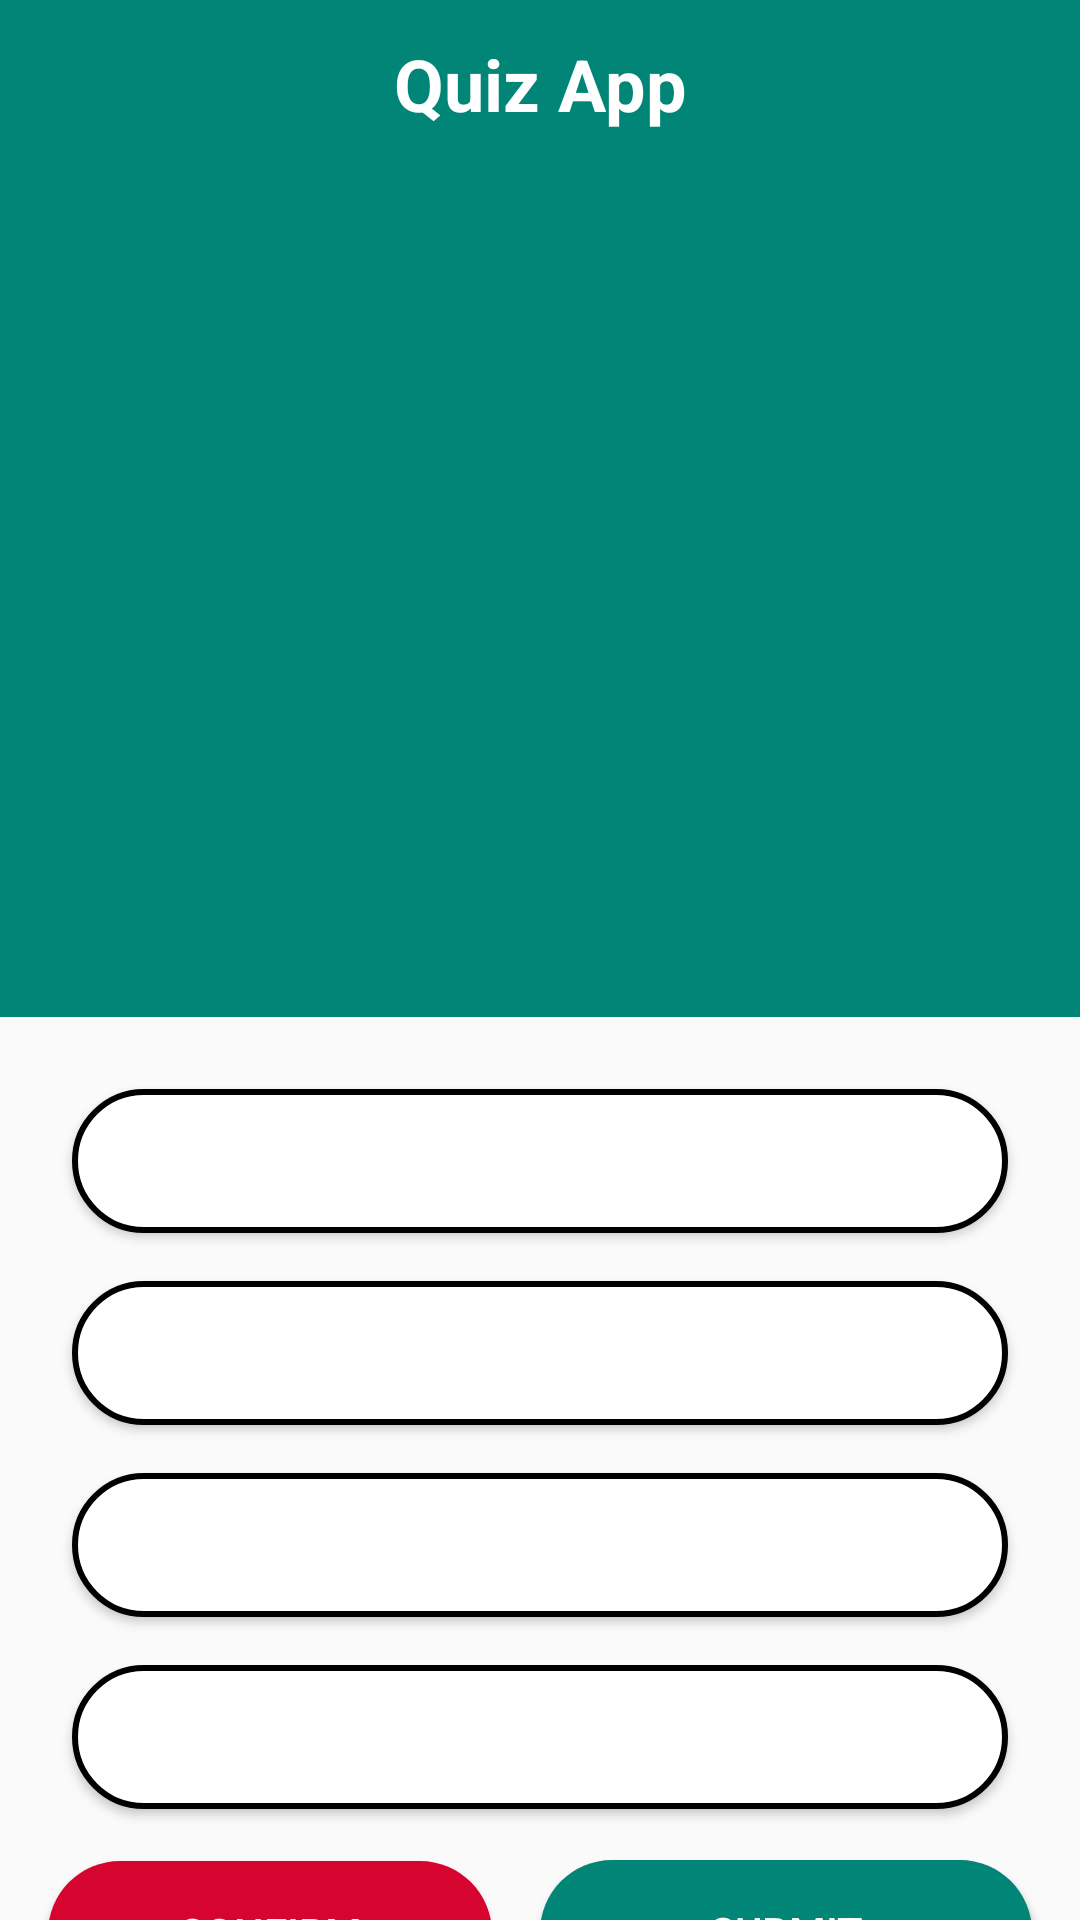

This screen was rendered from an Android layout file. Write that file and the resources it references.
<!-- AndroidManifest.xml: application theme Theme.QuizApp -->
<!-- res/layout/activity_main.xml -->
<?xml version="1.0" encoding="utf-8"?>
<androidx.constraintlayout.widget.ConstraintLayout xmlns:android="http://schemas.android.com/apk/res/android"
    xmlns:app="http://schemas.android.com/apk/res-auto"
    xmlns:tools="http://schemas.android.com/tools"
    android:layout_width="match_parent"
    android:id="@+id/idLayout"
    android:layout_height="match_parent"
    tools:context=".MainActivity">

    <Toolbar
        android:id="@+id/toolbar"
        android:layout_width="0dp"
        android:layout_height="?attr/actionBarSize"
        android:background="@color/colorPrimary"
        app:layout_constraintEnd_toEndOf="parent"
        app:layout_constraintStart_toStartOf="parent"
        app:layout_constraintTop_toTopOf="parent">

        <TextView
            android:layout_width="wrap_content"
            android:layout_height="wrap_content"
            android:layout_gravity="center"
            android:text="@string/app_name"
            android:textColor="@color/white"
            android:textSize="24sp"
            android:textStyle="bold" />
    </Toolbar>

    <LinearLayout
        android:id="@+id/idLL_question"
        android:layout_width="match_parent"
        android:layout_height="wrap_content"
        android:background="@color/colorPrimary"
        android:orientation="vertical"
        app:layout_constraintEnd_toEndOf="parent"
        app:layout_constraintStart_toStartOf="parent"
        app:layout_constraintTop_toBottomOf="@+id/toolbar">

        <LinearLayout
            android:layout_width="match_parent"
            android:layout_height="wrap_content">
        <TextView
            android:id="@+id/tvCounter"
            android:layout_width="wrap_content"
            android:layout_height="wrap_content"
            android:layout_marginStart="16dp"
            android:padding="16dp"
            android:textColor="@color/white"
            android:textSize="16sp"
            android:textStyle="bold"
            tools:text="Question: 1/10" />

            <TextView

                android:id="@+id/tvScore"
                android:layout_width="match_parent"
                android:layout_height="wrap_content"
                android:layout_marginEnd="16dp"
                android:padding="16dp"
                android:gravity="right"
                android:textColor="@color/white"
                android:textSize="16sp"
                android:textStyle="bold"
                tools:text="Score: 35/50"/>

        </LinearLayout>

        <TextView
            android:id="@+id/tvQuestion"
            android:layout_width="match_parent"
            android:layout_height="wrap_content"
            android:layout_margin="16dp"
            android:background="@drawable/category_bg"
            android:padding="16dp"
            android:textSize="22sp"
            android:textStyle="bold"
            android:textAlignment="center"
            android:textColor="@color/black"
            tools:text="Sample of a Question " />

        <ImageView
            android:id="@+id/ivImage"
            android:layout_width="120dp"
            android:layout_height="120dp"
            android:layout_gravity="center"
            android:layout_marginBottom="16dp"
            android:scaleType="fitCenter"
            tools:src="@drawable/tesla" />

    </LinearLayout>

    <LinearLayout
        android:id="@+id/idLL_answers"
        android:layout_width="match_parent"
        android:layout_height="wrap_content"
        android:orientation="vertical"
        android:padding="16dp"
        app:layout_constraintEnd_toEndOf="parent"
        app:layout_constraintStart_toStartOf="parent"
        app:layout_constraintTop_toBottomOf="@+id/idLL_question">

        <Button
            android:id="@+id/btnOption1"
            android:layout_width="match_parent"
            android:layout_height="wrap_content"
            android:layout_margin="8dp"
            android:background="@drawable/rounded_borders"
            tools:text="Option A" />

        <Button
            android:id="@+id/btnOption2"
            android:layout_width="match_parent"
            android:layout_height="wrap_content"
            android:layout_margin="8dp"
            android:background="@drawable/rounded_borders"
            tools:text="Option B" />

        <Button
            android:id="@+id/btnOption3"
            android:layout_width="match_parent"
            android:layout_height="wrap_content"
            android:layout_margin="8dp"
            android:background="@drawable/rounded_borders"
            tools:text="Option C"
            tools:backgroundTint="@color/transparent" />

        <Button
            android:id="@+id/btnOption4"
            android:layout_width="match_parent"
            android:layout_height="wrap_content"
            android:layout_margin="8dp"
            android:background="@drawable/rounded_borders"
            tools:text="Option D" />
    </LinearLayout>

    <Button
        android:id="@+id/btnConfirm"
        android:layout_width="0dp"
        android:layout_height="wrap_content"
        android:layout_marginStart="16dp"
        android:layout_marginEnd="16dp"
        android:background="@drawable/rounded_corners"
        android:backgroundTint="@color/red"
        android:text="@string/confirm"
        android:textColor="@color/white"
        app:layout_constraintBottom_toBottomOf="parent"
        app:layout_constraintEnd_toStartOf="@+id/btnNext"
        app:layout_constraintStart_toStartOf="parent"
        app:layout_constraintTop_toBottomOf="@+id/idLL_answers"
        app:layout_constraintVertical_bias="0.19999999" />

    <Button
        android:id="@+id/btnNext"
        android:layout_width="0dp"
        android:layout_height="wrap_content"
        android:layout_marginStart="16dp"
        android:layout_marginEnd="16dp"
        android:background="@drawable/rounded_corners"
        android:text="@string/next"
        android:textColor="@color/white"
        app:layout_constraintBottom_toBottomOf="parent"
        app:layout_constraintEnd_toEndOf="parent"
        app:layout_constraintStart_toEndOf="@+id/btnConfirm"
        app:layout_constraintTop_toBottomOf="@+id/idLL_answers"
        app:layout_constraintVertical_bias="0.19" />

    <Button
        android:id="@+id/btnSubmit"
        android:layout_width="0dp"
        android:layout_height="wrap_content"
        android:layout_marginStart="16dp"
        android:layout_marginEnd="16dp"
        android:background="@drawable/rounded_corners"
        android:text="@string/submit"
        android:textColor="@color/white"
        app:layout_constraintBottom_toBottomOf="parent"
        app:layout_constraintEnd_toEndOf="parent"
        app:layout_constraintStart_toEndOf="@+id/btnConfirm"
        app:layout_constraintTop_toBottomOf="@+id/idLL_answers"
        app:layout_constraintVertical_bias="0.19999999" />


</androidx.constraintlayout.widget.ConstraintLayout>
<!-- resources referenced by this layout -->
<resources>
  <color name="black">#FF000000</color>
  <color name="colorPrimary">#008577</color>
  <color name="red">#D6052F</color>
  <color name="transparent">#989898</color>
  <color name="white">#FFFFFFFF</color>
  <!-- drawable rounded_borders (drawable) -->
  <?xml version="1.0" encoding="utf-8"?>
  
  <shape android:shape="rectangle" xmlns:android="http://schemas.android.com/apk/res/android">
      <corners android:radius="250dp"/>
      <solid  android:color="@color/whitish"/>
      <stroke android:color="@color/black" android:width="2dp"/>
  </shape>
  <!-- drawable rounded_corners (drawable) -->
  <?xml version="1.0" encoding="utf-8"?>
  
  <shape  android:shape="rectangle" xmlns:android="http://schemas.android.com/apk/res/android">
      <corners android:radius="300dp"/>
      <solid  android:color="@color/colorPrimary"/>
  </shape>
  <!-- drawable tesla: png bitmap (drawable, 105873 bytes) -->
  <string name="app_name">Quiz App</string>
  <string name="confirm">Confirm</string>
  <string name="next">Next</string>
  <string name="submit">Submit</string>
  <style name="Theme.QuizApp" parent="Theme.AppCompat.Light.NoActionBar">
          
          <item name="colorPrimary">@color/colorPrimary</item>
          <item name="colorPrimaryVariant">@color/purple_700</item>
          <item name="colorOnPrimary">@color/black</item>
          
          <item name="colorSecondary">@color/teal_200</item>
          <item name="colorSecondaryVariant">@color/teal_700</item>
          <item name="colorOnSecondary">@color/black</item>
          
          <item name="android:statusBarColor" tools:targetApi="l">?attr/colorPrimary</item>
          
      </style>
  <color name="whitish">#fff</color>
  <color name="purple_700">#FF3700B3</color>
  <color name="teal_200">#FF03DAC5</color>
  <color name="teal_700">#FF018786</color>
</resources>
